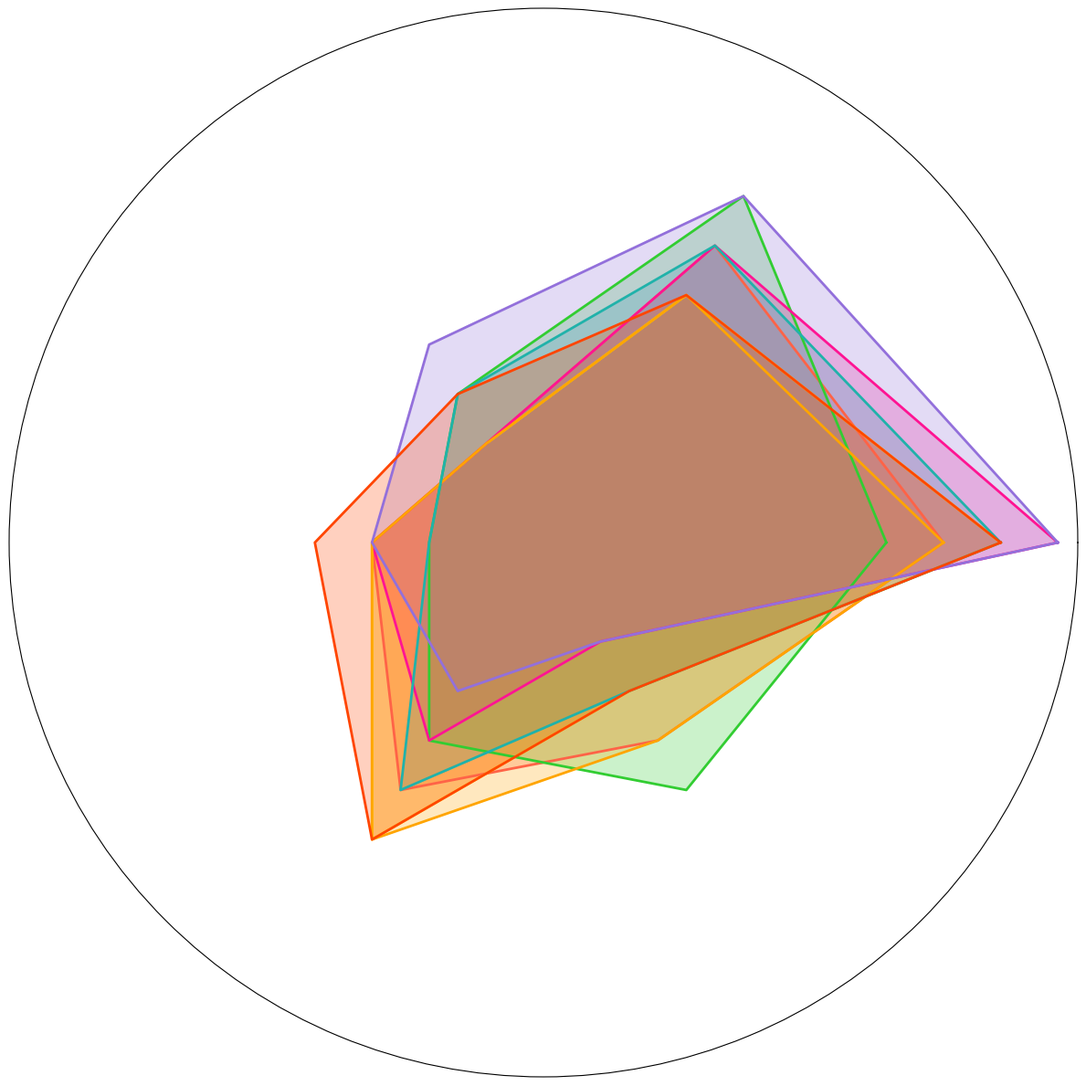

Write the Python code that produced this figure.
import numpy as np
import matplotlib.pyplot as plt
from math import pi

# Define categories
categories = ['Vitamins', 'Minerals', 'Proteins', 'Fibers', 'Sugars', 'Calories']
num_vars = len(categories)

# Nutritional scores for each fruit
fruit_scores = {
    'Apple': [7, 6, 2, 3, 5, 4],
    'Orange': [8, 5, 2, 3, 6, 3],
    'Banana': [6, 7, 3, 2, 4, 5],
    'Strawberry': [9, 6, 2, 3, 4, 2],
    'Pineapple': [7, 5, 2, 3, 6, 4],
    'Mango': [8, 6, 3, 2, 5, 3],
    'Blueberry': [9, 7, 4, 3, 3, 2],
    'Kiwi': [8, 5, 3, 4, 6, 3]
}

# Create a radar chart
fig, ax = plt.subplots(figsize=(12, 12), subplot_kw=dict(polar=True))

# Compute angle for each category
angles = np.linspace(0, 2 * pi, num_vars, endpoint=False).tolist()
angles += angles[:1]

# Add data to the plot
colors = ['#FF6347', '#FFD700', '#32CD32', '#FF1493', '#FFA500', '#20B2AA', '#9370DB', '#FF4500']
for idx, (fruit, scores) in enumerate(fruit_scores.items()):
    scores += scores[:1]
    ax.plot(angles, scores, linewidth=2, linestyle='solid', color=colors[idx])
    ax.fill(angles, scores, alpha=0.25, color=colors[idx])

# Remove textual elements
plt.xticks([])
ax.set_yticklabels([])
ax.set_rlabel_position(0)
plt.yticks([])

plt.tight_layout()

plt.show()
